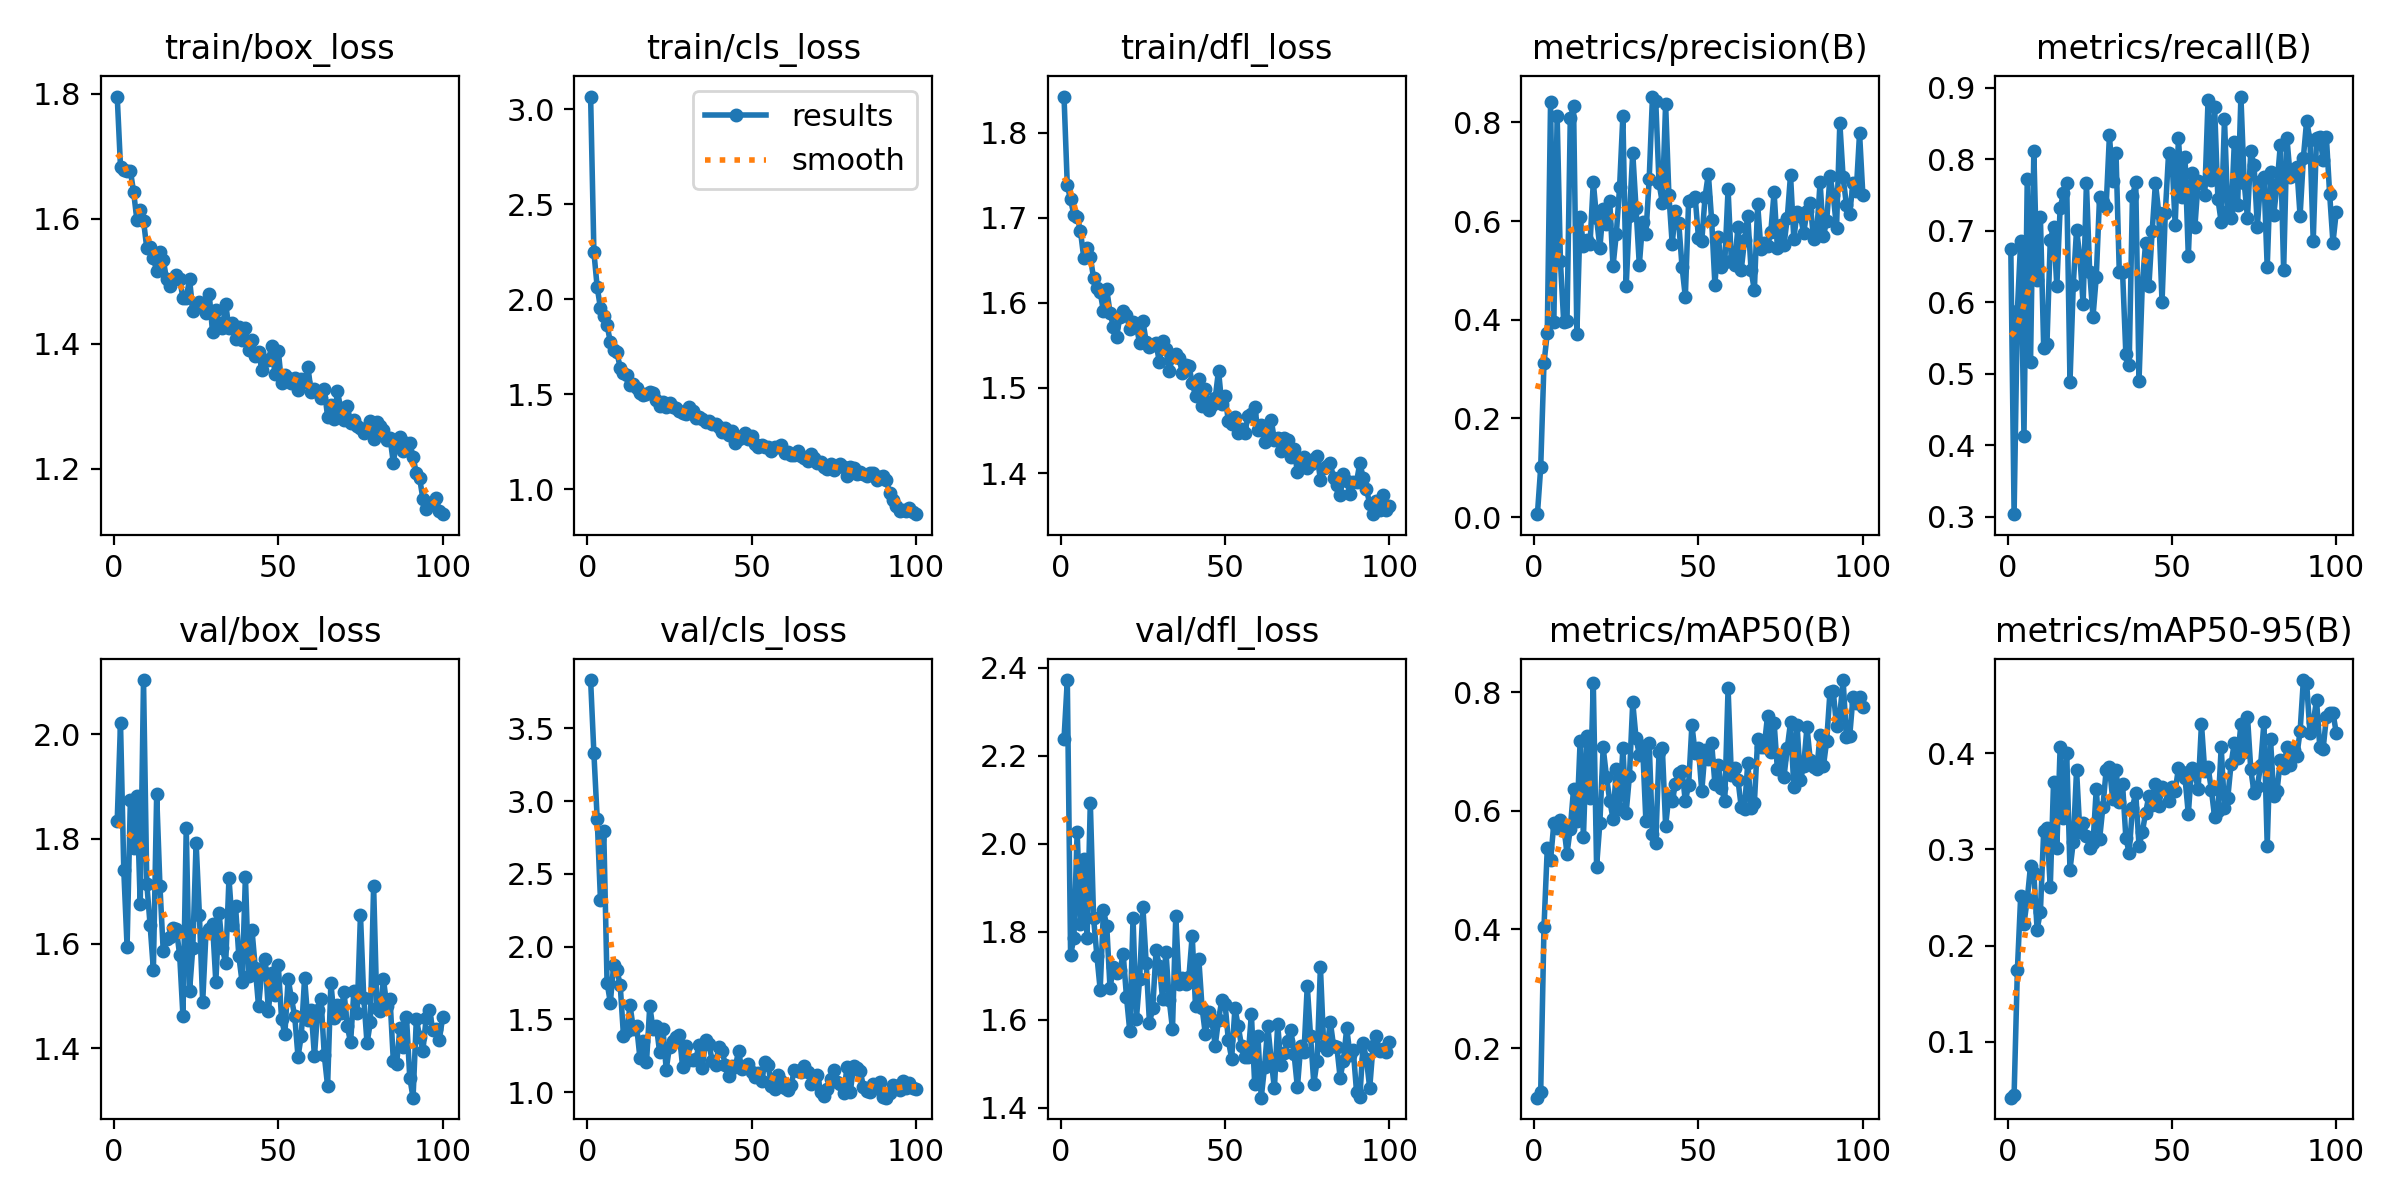

The file beside this chart, header and first rows:
epoch, time, train/box_loss, train/cls_loss, train/dfl_loss, metrics/precision(B), metrics/recall(B), metrics/mAP50(B), metrics/mAP50-95(B), val/box_loss, val/cls_loss, val/dfl_loss, lr/pg0, lr/pg1, lr/pg2
1, 14.02, 1.796, 3.067, 1.842, 0.00573, 0.6745, 0.1163, 0.04193, 1.835, 3.833, 2.238, 0.0004678, 0.0004678, 0.0004678
2, 24.37, 1.684, 2.248, 1.738, 0.1005, 0.3033, 0.126, 0.04488, 2.022, 3.328, 2.372, 0.0009348, 0.0009348, 0.0009348
3, 34.74, 1.678, 2.063, 1.721, 0.3121, 0.5879, 0.404, 0.1747, 1.74, 2.88, 1.747, 0.001392, 0.001392, 0.001392
4, 44.97, 1.676, 1.953, 1.703, 0.3727, 0.6858, 0.5369, 0.2512, 1.594, 2.317, 1.786, 0.001387, 0.001387, 0.001387
5, 55.14, 1.677, 1.909, 1.701, 0.8411, 0.4131, 0.5171, 0.2228, 1.875, 2.792, 2.028, 0.001372, 0.001372, 0.001372
6, 65.34, 1.643, 1.863, 1.685, 0.3954, 0.7721, 0.5789, 0.248, 1.782, 1.753, 1.818, 0.001358, 0.001358, 0.001358
7, 74.97, 1.597, 1.774, 1.653, 0.8134, 0.5163, 0.5712, 0.283, 1.882, 1.616, 1.966, 0.001344, 0.001344, 0.001344
8, 83.98, 1.615, 1.733, 1.665, 0.5184, 0.8107, 0.5837, 0.2751, 1.675, 1.871, 1.786, 0.00133, 0.00133, 0.00133
9, 92.85, 1.597, 1.72, 1.654, 0.3951, 0.6309, 0.5754, 0.2167, 2.103, 1.838, 2.093, 0.001316, 0.001316, 0.001316
10, 101.9, 1.553, 1.639, 1.629, 0.3971, 0.7193, 0.5279, 0.2353, 1.714, 1.737, 1.831, 0.001302, 0.001302, 0.001302
11, 110.4, 1.554, 1.613, 1.617, 0.8087, 0.536, 0.5701, 0.3189, 1.636, 1.386, 1.745, 0.001288, 0.001288, 0.001288
12, 118.9, 1.537, 1.6, 1.613, 0.8323, 0.5418, 0.6369, 0.3222, 1.55, 1.421, 1.668, 0.001273, 0.001273, 0.001273
13, 127.6, 1.516, 1.547, 1.59, 0.3704, 0.6861, 0.5831, 0.2605, 1.885, 1.596, 1.848, 0.001259, 0.001259, 0.001259
14, 136.1, 1.547, 1.553, 1.616, 0.6084, 0.7054, 0.7181, 0.37, 1.71, 1.434, 1.813, 0.001245, 0.001245, 0.001245
15, 144.5, 1.535, 1.534, 1.588, 0.5495, 0.6221, 0.5554, 0.301, 1.585, 1.454, 1.672, 0.001231, 0.001231, 0.001231
16, 153.1, 1.503, 1.508, 1.572, 0.5608, 0.7312, 0.7254, 0.406, 1.609, 1.235, 1.719, 0.001217, 0.001217, 0.001217
17, 161.6, 1.492, 1.493, 1.56, 0.5528, 0.7519, 0.6214, 0.3324, 1.612, 1.352, 1.705, 0.001203, 0.001203, 0.001203
18, 170.3, 1.503, 1.502, 1.584, 0.6791, 0.7667, 0.8158, 0.4003, 1.63, 1.204, 1.712, 0.001189, 0.001189, 0.001189
19, 179.4, 1.51, 1.509, 1.59, 0.6059, 0.488, 0.5058, 0.279, 1.628, 1.592, 1.75, 0.001174, 0.001174, 0.001174
20, 188.5, 1.504, 1.508, 1.586, 0.5455, 0.6243, 0.58, 0.3076, 1.578, 1.431, 1.652, 0.00116, 0.00116, 0.00116
21, 197.6, 1.473, 1.466, 1.569, 0.6246, 0.7011, 0.7068, 0.3825, 1.461, 1.455, 1.574, 0.001146, 0.001146, 0.001146
22, 207.5, 1.473, 1.44, 1.578, 0.5936, 0.6636, 0.6578, 0.3185, 1.821, 1.274, 1.832, 0.001132, 0.001132, 0.001132
23, 216.7, 1.504, 1.46, 1.573, 0.6402, 0.5969, 0.6172, 0.3272, 1.509, 1.432, 1.6, 0.001118, 0.001118, 0.001118
24, 226.1, 1.452, 1.431, 1.553, 0.5081, 0.7667, 0.5869, 0.3138, 1.593, 1.155, 1.692, 0.001104, 0.001104, 0.001104
25, 235.5, 1.464, 1.453, 1.579, 0.5738, 0.6417, 0.6708, 0.3012, 1.793, 1.313, 1.855, 0.001089, 0.001089, 0.001089
26, 245, 1.466, 1.431, 1.554, 0.669, 0.5794, 0.6038, 0.3063, 1.656, 1.352, 1.728, 0.001075, 0.001075, 0.001075
27, 254.4, 1.461, 1.429, 1.548, 0.8136, 0.6354, 0.706, 0.3629, 1.488, 1.381, 1.592, 0.001061, 0.001061, 0.001061
28, 264, 1.449, 1.412, 1.55, 0.4674, 0.7469, 0.5971, 0.3105, 1.62, 1.39, 1.627, 0.001047, 0.001047, 0.001047
29, 273.3, 1.479, 1.401, 1.553, 0.6105, 0.7394, 0.6592, 0.3436, 1.629, 1.172, 1.758, 0.001033, 0.001033, 0.001033
30, 283, 1.418, 1.395, 1.53, 0.7388, 0.7335, 0.7829, 0.3823, 1.638, 1.315, 1.722, 0.001019, 0.001019, 0.001019
31, 292.6, 1.454, 1.432, 1.555, 0.6256, 0.8332, 0.7226, 0.3858, 1.527, 1.218, 1.646, 0.001005, 0.001005, 0.001005
32, 302.1, 1.433, 1.411, 1.546, 0.5109, 0.7691, 0.6949, 0.3519, 1.658, 1.22, 1.755, 0.0009904, 0.0009904, 0.0009904
33, 311.2, 1.424, 1.375, 1.52, 0.5972, 0.8081, 0.7091, 0.3826, 1.591, 1.229, 1.645, 0.0009763, 0.0009763, 0.0009763
34, 320.6, 1.463, 1.378, 1.536, 0.5728, 0.6417, 0.583, 0.3494, 1.563, 1.321, 1.579, 0.0009621, 0.0009621, 0.0009621
35, 329.9, 1.425, 1.369, 1.54, 0.6846, 0.6417, 0.7144, 0.3675, 1.725, 1.165, 1.836, 0.000948, 0.000948, 0.000948
36, 339.4, 1.433, 1.356, 1.536, 0.8524, 0.5269, 0.5603, 0.3121, 1.635, 1.36, 1.681, 0.0009339, 0.0009339, 0.0009339
37, 348.8, 1.408, 1.36, 1.517, 0.8427, 0.5116, 0.5452, 0.2963, 1.671, 1.333, 1.695, 0.0009197, 0.0009197, 0.0009197
38, 358.1, 1.426, 1.344, 1.527, 0.6772, 0.7476, 0.6996, 0.3435, 1.576, 1.211, 1.682, 0.0009056, 0.0009056, 0.0009056
39, 367.8, 1.407, 1.344, 1.526, 0.6368, 0.7679, 0.7058, 0.3587, 1.526, 1.186, 1.698, 0.0008914, 0.0008914, 0.0008914
40, 377, 1.425, 1.325, 1.506, 0.8376, 0.4899, 0.5749, 0.3038, 1.728, 1.311, 1.791, 0.0008773, 0.0008773, 0.0008773
41, 386.2, 1.389, 1.3, 1.491, 0.6522, 0.625, 0.6253, 0.3178, 1.538, 1.279, 1.63, 0.0008631, 0.0008631, 0.0008631
42, 395.3, 1.406, 1.323, 1.511, 0.554, 0.6826, 0.6162, 0.338, 1.626, 1.187, 1.738, 0.000849, 0.000849, 0.000849
43, 404.5, 1.381, 1.284, 1.479, 0.6214, 0.6221, 0.6451, 0.3555, 1.554, 1.112, 1.627, 0.0008348, 0.0008348, 0.0008348
44, 413.5, 1.386, 1.304, 1.499, 0.596, 0.699, 0.6635, 0.3464, 1.48, 1.176, 1.566, 0.0008207, 0.0008207, 0.0008207
45, 422.7, 1.358, 1.244, 1.474, 0.5069, 0.7667, 0.6676, 0.3677, 1.549, 1.17, 1.617, 0.0008065, 0.0008065, 0.0008065
46, 431.9, 1.373, 1.265, 1.48, 0.4461, 0.7248, 0.6158, 0.3451, 1.571, 1.282, 1.596, 0.0007924, 0.0007924, 0.0007924
47, 441.1, 1.374, 1.278, 1.488, 0.6412, 0.5997, 0.6441, 0.365, 1.47, 1.156, 1.541, 0.0007782, 0.0007782, 0.0007782
48, 450.4, 1.396, 1.294, 1.52, 0.6433, 0.725, 0.7446, 0.3627, 1.544, 1.18, 1.6, 0.0007641, 0.0007641, 0.0007641
49, 459.6, 1.351, 1.261, 1.481, 0.6479, 0.8083, 0.6969, 0.35, 1.503, 1.192, 1.644, 0.0007499, 0.0007499, 0.0007499
50, 468.5, 1.389, 1.281, 1.491, 0.5653, 0.8041, 0.7057, 0.3649, 1.559, 1.137, 1.636, 0.0007358, 0.0007358, 0.0007358
51, 477.9, 1.337, 1.238, 1.461, 0.5586, 0.7078, 0.6329, 0.3603, 1.456, 1.107, 1.553, 0.0007216, 0.0007216, 0.0007216
52, 487, 1.35, 1.221, 1.458, 0.6493, 0.8295, 0.702, 0.3848, 1.427, 1.13, 1.511, 0.0007075, 0.0007075, 0.0007075
53, 496.3, 1.345, 1.233, 1.466, 0.6956, 0.7471, 0.6872, 0.3807, 1.533, 1.073, 1.626, 0.0006934, 0.0006934, 0.0006934
54, 505.6, 1.337, 1.22, 1.448, 0.602, 0.8023, 0.7145, 0.374, 1.495, 1.205, 1.585, 0.0006792, 0.0006792, 0.0006792
55, 514.8, 1.346, 1.22, 1.452, 0.4707, 0.6637, 0.6454, 0.3369, 1.461, 1.186, 1.54, 0.0006651, 0.0006651, 0.0006651
56, 524, 1.325, 1.201, 1.447, 0.5686, 0.78, 0.6766, 0.3851, 1.384, 1.044, 1.515, 0.0006509, 0.0006509, 0.0006509
57, 533.1, 1.343, 1.222, 1.467, 0.5062, 0.7054, 0.6386, 0.3784, 1.424, 1.02, 1.515, 0.0006368, 0.0006368, 0.0006368
58, 542.5, 1.338, 1.221, 1.47, 0.5169, 0.7694, 0.6167, 0.363, 1.535, 1.119, 1.613, 0.0006226, 0.0006226, 0.0006226
59, 551.9, 1.363, 1.23, 1.478, 0.6645, 0.7665, 0.8065, 0.4304, 1.453, 1.078, 1.454, 0.0006085, 0.0006085, 0.0006085
60, 561.2, 1.322, 1.192, 1.45, 0.5181, 0.7497, 0.6597, 0.3811, 1.474, 1.027, 1.562, 0.0005943, 0.0005943, 0.0005943
... 40 more rows
